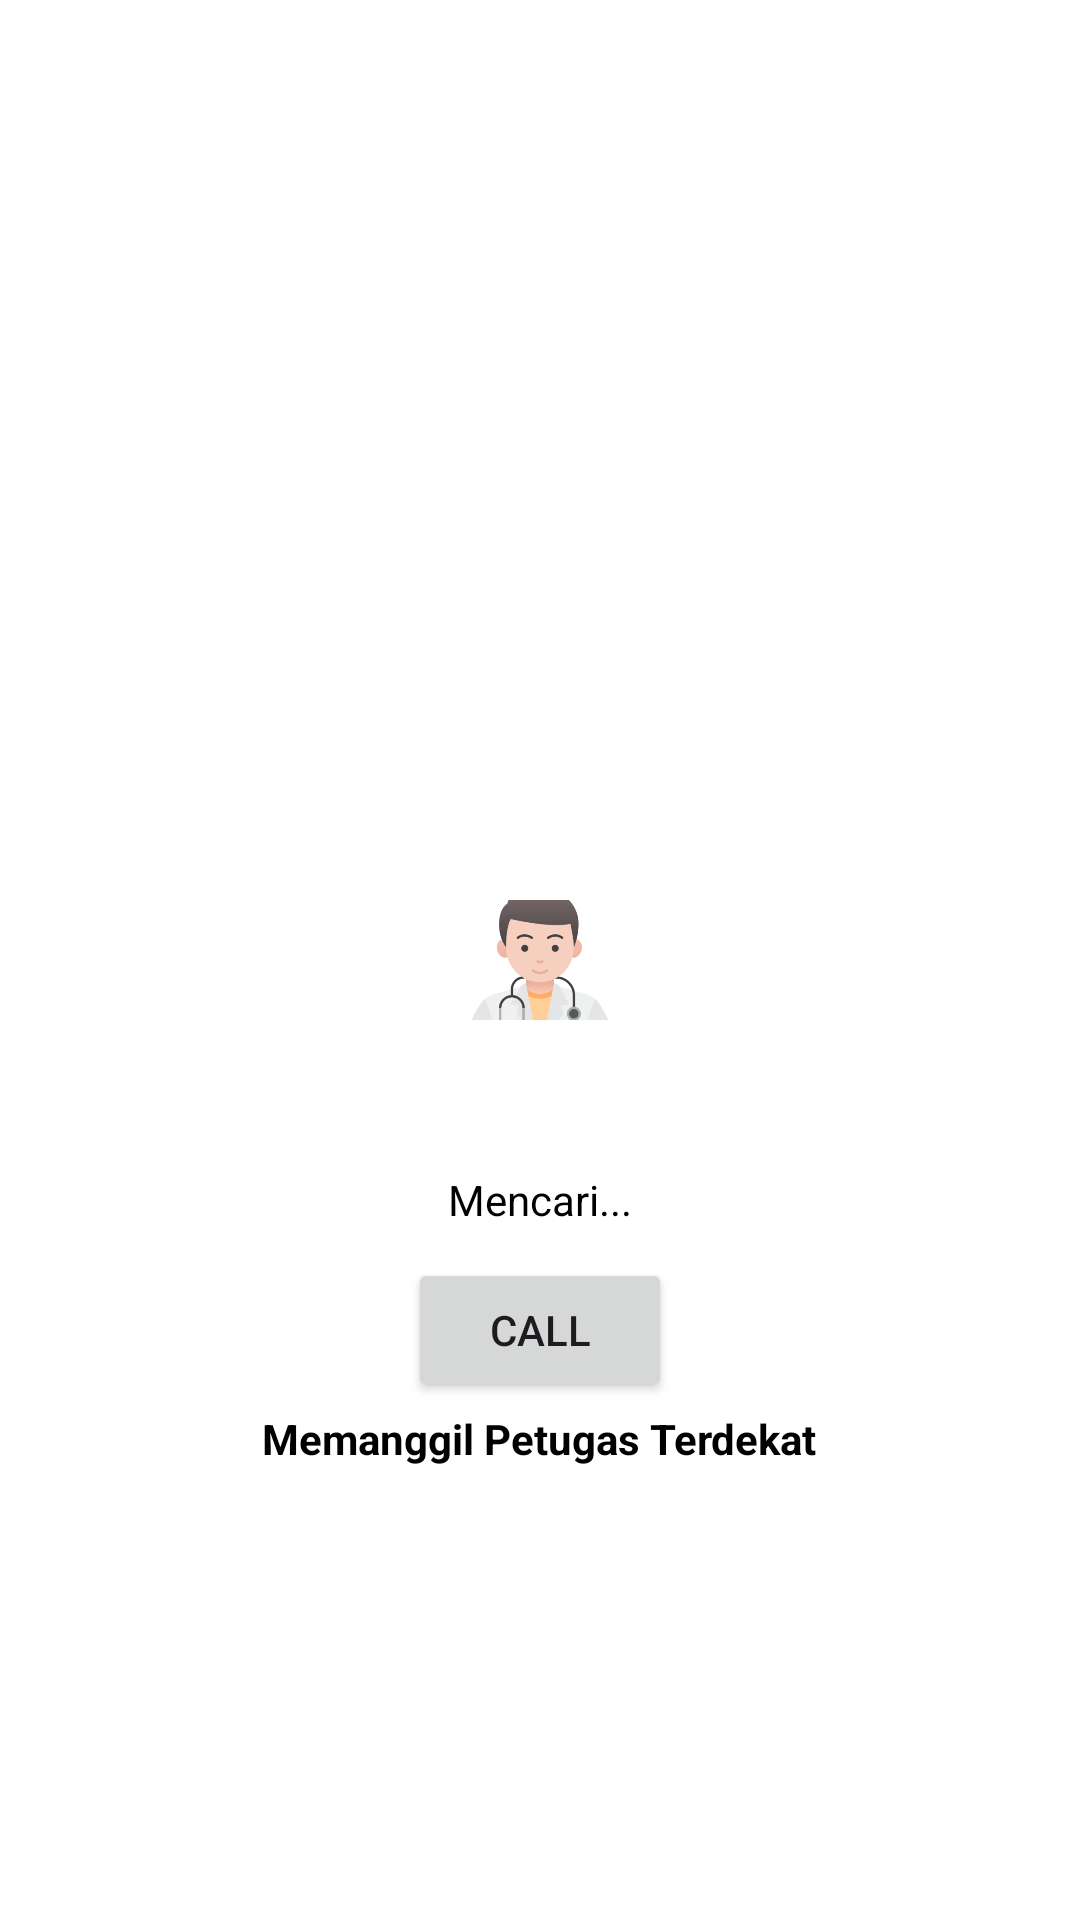

This screen was rendered from an Android layout file. Write that file and the resources it references.
<!-- AndroidManifest.xml: application theme Theme.TanamanHias -->
<!-- res/layout/layout_call_classification.xml -->
<?xml version="1.0" encoding="utf-8"?>
<RelativeLayout xmlns:android="http://schemas.android.com/apk/res/android"
    android:layout_width="match_parent"
    android:background="#fff"
    android:layout_height="match_parent">

    <ImageView
        android:id="@+id/loading"
        android:layout_width="300dp"
        android:layout_height="300dp"
        android:src="@drawable/loading"
        android:layout_centerInParent="true"/>

    <TextView
        android:id="@+id/textView"
        android:layout_width="wrap_content"
        android:layout_height="wrap_content"
        android:layout_below="@id/loading"
        android:layout_centerHorizontal="true"
        android:textColor="#000"
        android:textStyle="bold"
        android:text="Memanggil Petugas Terdekat" />

    <TextView
        android:id="@+id/nm_petugas"
        android:layout_width="wrap_content"
        android:layout_height="wrap_content"
        android:layout_below="@id/loading"
        android:layout_centerHorizontal="true"
        android:textColor="#000"
        android:layout_marginTop="-80dp"
        android:text="Mencari..." />

    <Button
        android:layout_width="wrap_content"
        android:layout_height="wrap_content"
        android:id="@+id/call"
        android:text="Call"
        android:layout_below="@id/nm_petugas"
        android:layout_centerHorizontal="true"
        android:layout_marginTop="10dp"/>

    <ImageView
        android:id="@+id/person"
        android:layout_width="50dp"
        android:layout_height="50dp"
        android:src="@drawable/doctor"
        android:layout_centerInParent="true"/>

</RelativeLayout>
<!-- resources referenced by this layout -->
<resources>
  <!-- drawable doctor: png bitmap (drawable, 19935 bytes) -->
  <style name="Theme.TanamanHias" parent="Base.Theme.TanamanHias" />
  <style name="Base.Theme.TanamanHias" parent="Theme.Material3.DayNight.NoActionBar">
          
          <item name="colorPrimary">@color/biru</item>
          <item name="colorSecondaryContainer">@color/biru</item>
          <item name="android:statusBarColor">@color/biru</item>
          <item name="android:windowLightStatusBar">true</item>
      </style>
  <color name="biru">#2196F3</color>
</resources>
